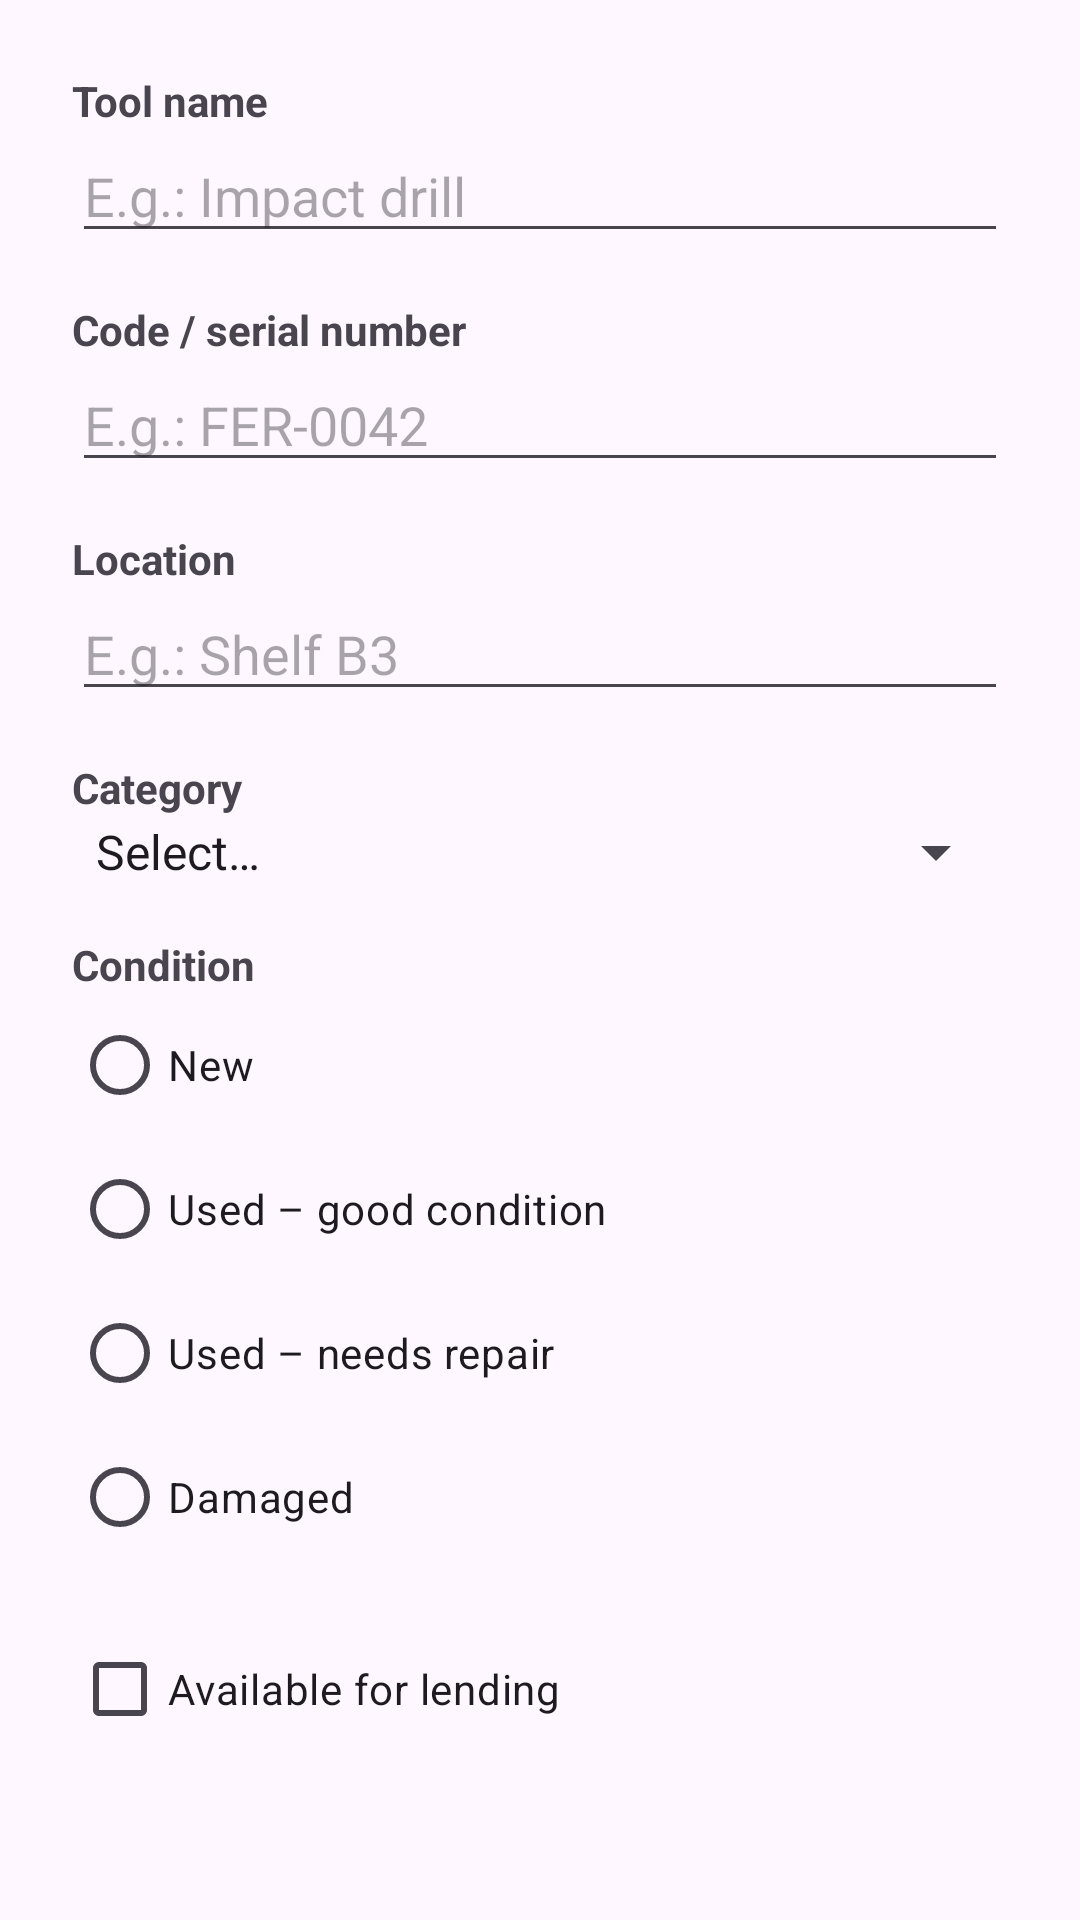

Android layout source for this screen:
<!-- AndroidManifest.xml: application theme Theme.OrganizadorFerramentas -->
<!-- res/layout/activity_main.xml -->
<?xml version="1.0" encoding="utf-8"?>
<ScrollView xmlns:android="http://schemas.android.com/apk/res/android"
    android:id="@+id/telaCadastro"
    android:layout_width="match_parent"
    android:layout_height="match_parent"
    android:fillViewport="true">

    <LinearLayout
        android:layout_width="match_parent"
        android:layout_height="wrap_content"
        android:orientation="vertical"
        android:padding="24dp">

        <TextView
            android:id="@+id/tvLabelNome"
            style="@style/EstiloRotulo"
            android:layout_marginTop="0dp"
            android:text="@string/nome" />

        <EditText
            android:id="@+id/textNome"
            android:layout_width="match_parent"
            android:layout_height="wrap_content"
            android:autofillHints=""
            android:hint="@string/nome_dica"
            android:inputType="textCapSentences"
            android:maxLines="1" />

        <TextView
            android:id="@+id/tvLabelCodigo"
            style="@style/EstiloRotulo"
            android:text="@string/codigo" />

        <EditText
            android:id="@+id/textCodigo"
            android:layout_width="match_parent"
            android:layout_height="wrap_content"
            android:autofillHints=""
            android:hint="@string/codigo_dica"
            android:inputType="text"
            android:maxLines="1" />

        <TextView
            android:id="@+id/tvLabelLocalizacao"
            style="@style/EstiloRotulo"
            android:text="@string/localizacao" />

        <EditText
            android:id="@+id/textLocalizacao"
            android:layout_width="match_parent"
            android:layout_height="wrap_content"
            android:autofillHints=""
            android:hint="@string/localizacao_dica"
            android:inputType="text"
            android:maxLines="1" />

        <TextView
            android:id="@+id/tvLabelCategoria"
            style="@style/EstiloRotulo"
            android:text="@string/categoria" />

        <Spinner
            android:id="@+id/categoria"
            android:layout_width="match_parent"
            android:layout_height="wrap_content"
            android:entries="@array/categorias_ferramentas" />

        <TextView
            android:id="@+id/tvLabelEstado"
            style="@style/EstiloRotulo"
            android:text="@string/estado" />

        <RadioGroup
            android:id="@+id/estado"
            android:layout_width="match_parent"
            android:layout_height="wrap_content"
            android:orientation="vertical">

            <RadioButton
                android:id="@+id/rbNova"
                android:layout_width="wrap_content"
                android:layout_height="wrap_content"
                android:text="@string/estado_nova" />

            <RadioButton
                android:id="@+id/rbUsadaBoa"
                android:layout_width="wrap_content"
                android:layout_height="wrap_content"
                android:text="@string/estado_usada_boa" />

            <RadioButton
                android:id="@+id/rbUsadaReparo"
                android:layout_width="wrap_content"
                android:layout_height="wrap_content"
                android:text="@string/estado_usada_reparo" />

            <RadioButton
                android:id="@+id/rbDanificada"
                android:layout_width="wrap_content"
                android:layout_height="wrap_content"
                android:text="@string/estado_danificada" />

        </RadioGroup>

        <CheckBox
            android:id="@+id/disponivel"
            android:layout_width="wrap_content"
            android:layout_height="wrap_content"
            android:layout_marginTop="16dp"
            android:text="@string/disponivel" />

    </LinearLayout>

</ScrollView>
<!-- resources referenced by this layout -->
<resources>
  <string-array name="categorias_ferramentas">
          <item>@string/categoria_selecione</item>
          <item>@string/categoria_manual</item>
          <item>@string/categoria_eletrica</item>
          <item>@string/categoria_medicao</item>
          <item>@string/categoria_corte</item>
          <item>@string/categoria_jardinagem</item>
          <item>@string/categoria_seguranca</item>
          <item>@string/categoria_outra</item>
      </string-array>
  <string name="categoria">Category</string>
  <string name="codigo">Code / serial number</string>
  <string name="codigo_dica">E.g.: FER-0042</string>
  <string name="disponivel">Available for lending</string>
  <string name="estado">Condition</string>
  <string name="estado_danificada">Damaged</string>
  <string name="estado_nova">New</string>
  <string name="estado_usada_boa">Used – good condition</string>
  <string name="estado_usada_reparo">Used – needs repair</string>
  <string name="localizacao">Location</string>
  <string name="localizacao_dica">E.g.: Shelf B3</string>
  <string name="nome">Tool name</string>
  <string name="nome_dica">E.g.: Impact drill</string>
  <style name="EstiloRotulo">
          <item name="android:layout_width">wrap_content</item>
          <item name="android:layout_height">wrap_content</item>
          <item name="android:layout_marginTop">16dp</item>
          <item name="android:textStyle">bold</item>
      </style>
  <string name="categoria_selecione">Select…</string>
  <string name="categoria_manual">Hand tool</string>
  <string name="categoria_eletrica">Power tool</string>
  <string name="categoria_medicao">Measuring</string>
  <string name="categoria_corte">Cutting</string>
  <string name="categoria_jardinagem">Gardening</string>
  <string name="categoria_seguranca">Safety</string>
  <string name="categoria_outra">Other</string>
  <style name="Base.Theme.OrganizadorFerramentas" parent="Theme.Material3.Light">
          <item name="colorPrimary">@color/primary</item>
          <item name="colorOnPrimary">@color/white</item>
          <item name="colorPrimaryDark">@color/primary_variant</item>
          <item name="android:windowLightStatusBar">true</item>
      </style>
  <style name="Widget.OrganizadorFerramentas.ActionBar" parent="Widget.AppCompat.ActionBar.Solid">
          <item name="background">@color/primary_variant</item>
          <item name="titleTextStyle">@style/TextAppearance.OrganizadorFerramentas.ActionBar.Title</item>
      </style>
  <style name="Widget.OrganizadorFerramentas.ActionMode" parent="Widget.AppCompat.ActionMode">
          <item name="background">@color/fundo_acao_contextual</item>
          <item name="backgroundSplit">@color/fundo_acao_contextual</item>
          <item name="titleTextStyle">@style/TextAppearance.OrganizadorFerramentas.ActionMode.Title</item>
      </style>
  <!-- drawable ic_fechar_contextual (drawable) -->
  <?xml version="1.0" encoding="utf-8"?>
  <vector xmlns:android="http://schemas.android.com/apk/res/android"
      android:width="24dp"
      android:height="24dp"
      android:viewportWidth="24"
      android:viewportHeight="24">
  
      <path
          android:fillColor="@color/acao_contextual"
          android:pathData="M20,11H7.83l5.59,-5.59L12,4l-8,8 8,8 1.41,-1.41L7.83,13H20V11z" />
  
  </vector>
  <color name="primary">#FF00639B</color>
  <color name="white">#FFFFFFFF</color>
  <color name="primary_variant">#FF004A77</color>
  <style name="TextAppearance.OrganizadorFerramentas.ActionBar.Title" parent="TextAppearance.AppCompat.Widget.ActionBar.Title">
          <item name="android:textColor">@color/white</item>
          <item name="android:textStyle">bold</item>
      </style>
  <color name="fundo_acao_contextual">#FFEAF2FB</color>
  <style name="TextAppearance.OrganizadorFerramentas.ActionMode.Title" parent="TextAppearance.AppCompat.Widget.ActionMode.Title">
          <item name="android:textColor">@color/acao_contextual</item>
          <item name="android:textStyle">bold</item>
      </style>
  <color name="acao_contextual">#FF004A77</color>
</resources>
